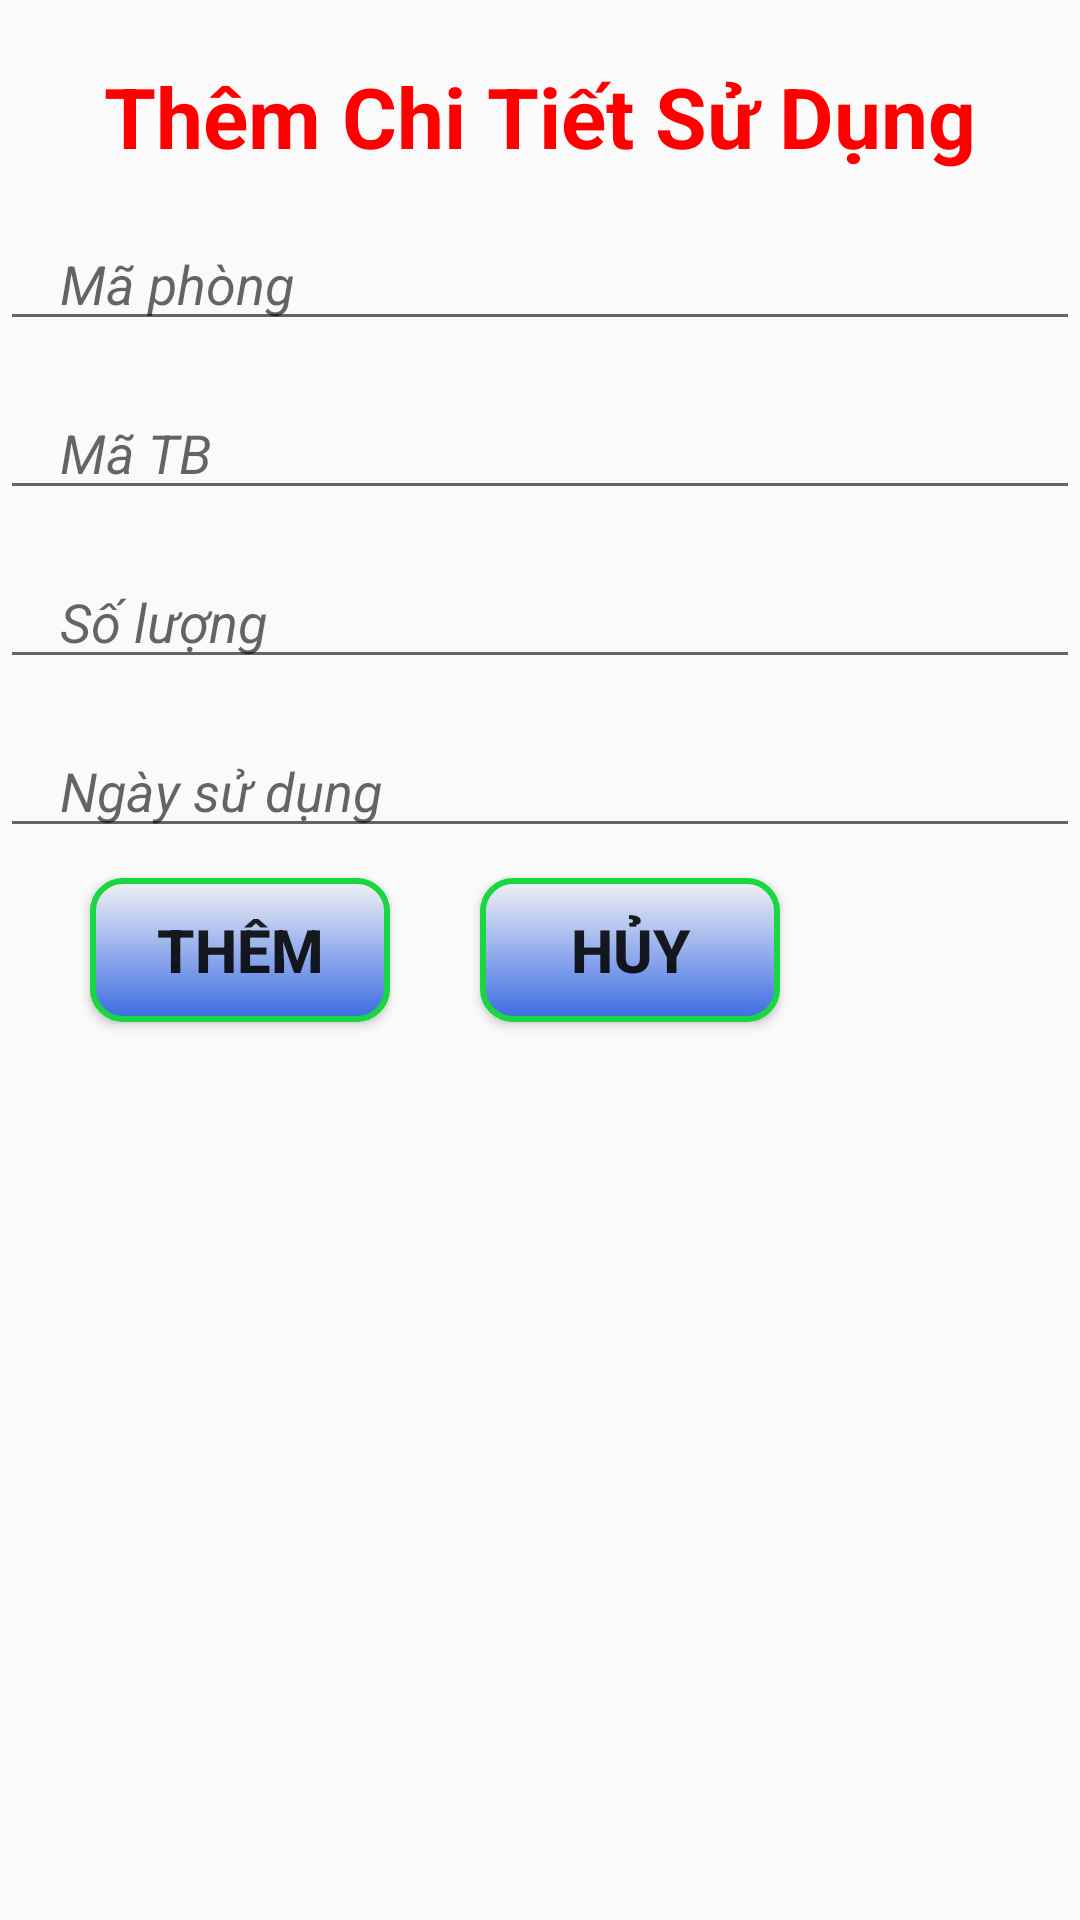

Layout XML and referenced resources for this Android screen:
<!-- AndroidManifest.xml: application theme Theme.QuanLiThietBiTruongHoc -->
<!-- res/layout/them_sua_ctsd_dialog.xml -->
<?xml version="1.0" encoding="utf-8"?>
<RelativeLayout xmlns:android="http://schemas.android.com/apk/res/android"
    android:layout_width="match_parent"
    android:layout_height="match_parent">


    <TextView
        android:layout_marginTop="20dp"
        android:id="@+id/titleAction"
        android:layout_width="match_parent"
        android:layout_height="wrap_content"
        android:gravity="center"
        android:text="Thêm Chi Tiết Sử Dụng"
        android:textColor="#ff00"
        android:textSize="28dp"
        android:textStyle="bold" />

    <EditText
        android:id="@+id/etMaPhong"
        android:layout_width="match_parent"
        android:layout_height="wrap_content"
        android:layout_below="@+id/titleAction"
        android:layout_marginTop="15dp"
        android:hint="@string/maPhong"
        android:inputType="number"
        android:paddingLeft="20dp"
        android:textStyle="italic" />

    <EditText
        android:id="@+id/etMaThietBi"
        android:layout_width="match_parent"
        android:layout_height="wrap_content"
        android:layout_below="@+id/etMaPhong"
        android:layout_marginTop="15dp"
        android:hint="@string/maTB"
        android:inputType="number"
        android:paddingLeft="20dp"
        android:textStyle="italic" />

    <EditText
        android:id="@+id/etsoLuong"
        android:layout_width="match_parent"
        android:layout_height="wrap_content"
        android:layout_below="@+id/etMaThietBi"
        android:layout_marginTop="15dp"
        android:hint="@string/soLuong"
        android:paddingLeft="20dp"
        android:textStyle="italic" />

    <EditText
        android:id="@+id/etngaySD"
        android:layout_width="match_parent"
        android:layout_height="wrap_content"
        android:layout_below="@+id/etsoLuong"
        android:layout_marginTop="15dp"
        android:hint="@string/ngaySD"
        android:inputType="date"
        android:paddingLeft="20dp"
        android:textStyle="italic" />

    <Button
        android:background="@drawable/custom_button"
        android:id="@+id/btnThem"
        android:layout_width="100dp"
        android:layout_height="wrap_content"
        android:layout_below="@+id/etngaySD"
        android:layout_marginLeft="30dp"
        android:layout_marginBottom="20dp"
        android:padding="10dp"
        android:text="Thêm"
        android:layout_marginTop="10dp"
        android:textSize="20sp"
        android:textStyle="bold" />
    <Button
        android:background="@drawable/custom_button"
        android:id="@+id/btnHuy"
        android:layout_width="100dp"
        android:layout_height="wrap_content"
        android:layout_below="@+id/etngaySD"
        android:layout_toRightOf="@+id/btnThem"
        android:layout_marginLeft="30dp"
        android:layout_marginBottom="20dp"
        android:layout_marginTop="10dp"
        android:padding="10dp"
        android:text="Hủy"
        android:textSize="20sp"
        android:textStyle="bold" />
</RelativeLayout>
<!-- resources referenced by this layout -->
<resources>
  <!-- drawable custom_button (drawable) -->
  <?xml version="1.0" encoding="utf-8"?>
  <shape xmlns:android="http://schemas.android.com/apk/res/android"
      android:shape="rectangle">
      <solid android:color="#3C6CE4"/>
      <corners android:radius="10dp"/>
      <stroke android:color="#1AD640" android:width="2dp"/>
      <gradient android:angle="90"
          android:startColor="#3C6CE4"
          android:endColor="#F1F2F4"/>
      <padding android:bottom="4dp"
          android:left="4dp"
          android:top="4dp"
          android:right="4dp"/>
  </shape>
  <string name="maPhong">Mã phòng</string>
  <string name="maTB">Mã TB</string>
  <string name="ngaySD">Ngày sử dụng</string>
  <string name="soLuong">Số lượng</string>
  <style name="Theme.QuanLiThietBiTruongHoc" parent="Theme.AppCompat.DayNight.NoActionBar">
          
          <item name="colorPrimary">@color/purple_500</item>
          <item name="colorPrimaryVariant">@color/purple_700</item>
          <item name="colorOnPrimary">@color/white</item>
          
          <item name="colorSecondary">@color/teal_200</item>
          <item name="colorSecondaryVariant">@color/teal_700</item>
          <item name="colorOnSecondary">@color/black</item>
          
          <item name="android:statusBarColor" tools:targetApi="l">?attr/colorPrimaryVariant</item>
          
      </style>
  <color name="purple_500">#FF6200EE</color>
  <color name="purple_700">#FF3700B3</color>
  <color name="white">#FFFFFFFF</color>
  <color name="teal_200">#FF03DAC5</color>
  <color name="teal_700">#FF018786</color>
  <color name="black">#FF000000</color>
</resources>
